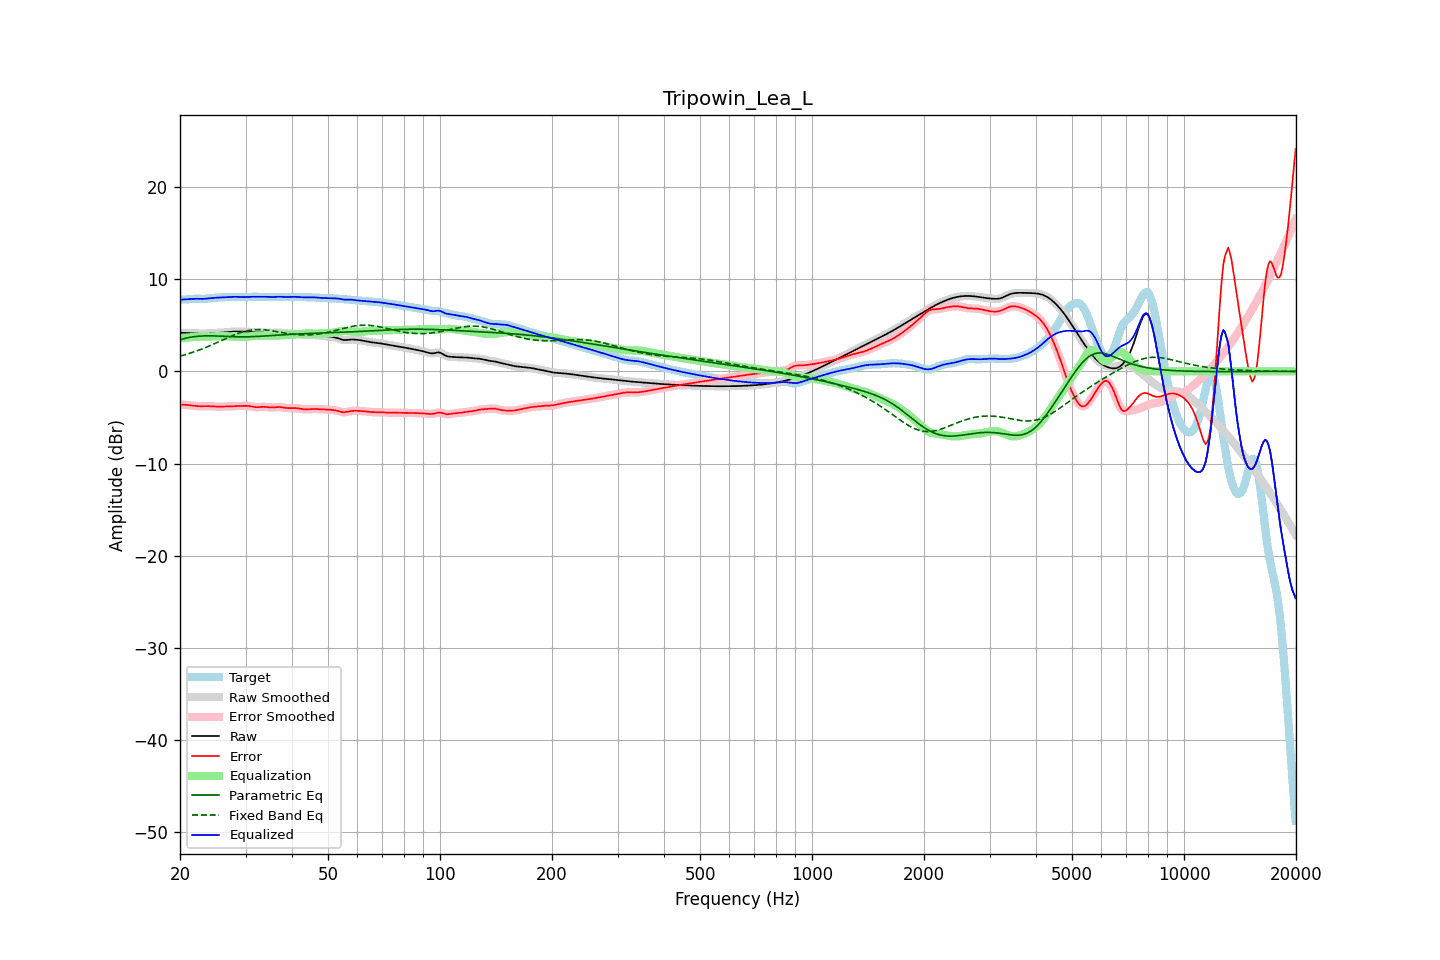

The file beside this chart, header and first rows:
frequency, raw, error, smoothed, error_smoothed, equalization, parametric_eq, fixed_band_eq, equalized_raw, equalized_smoothed, target
20.00, 4.18, -3.61, 4.18, -3.60, 3.59, 3.42, 1.65, 7.77, 7.77, 7.79
20.20, 4.18, -3.61, 4.18, -3.61, 3.60, 3.48, 1.70, 7.79, 7.78, 7.79
20.40, 4.18, -3.61, 4.18, -3.62, 3.62, 3.53, 1.75, 7.80, 7.80, 7.79
20.61, 4.17, -3.63, 4.17, -3.63, 3.64, 3.58, 1.80, 7.81, 7.81, 7.80
20.81, 4.16, -3.64, 4.17, -3.64, 3.65, 3.62, 1.85, 7.82, 7.82, 7.81
21.02, 4.16, -3.66, 4.16, -3.66, 3.67, 3.65, 1.90, 7.83, 7.83, 7.82
21.23, 4.16, -3.68, 4.16, -3.68, 3.69, 3.69, 1.96, 7.84, 7.84, 7.84
21.44, 4.15, -3.70, 4.15, -3.70, 3.70, 3.72, 2.01, 7.85, 7.85, 7.85
21.66, 4.14, -3.72, 4.14, -3.72, 3.72, 3.75, 2.07, 7.87, 7.87, 7.87
21.87, 4.14, -3.74, 4.13, -3.74, 3.74, 3.77, 2.13, 7.88, 7.87, 7.88
22.09, 4.12, -3.76, 4.12, -3.76, 3.75, 3.79, 2.19, 7.88, 7.88, 7.88
22.31, 4.11, -3.77, 4.11, -3.77, 3.77, 3.81, 2.25, 7.87, 7.87, 7.88
22.54, 4.10, -3.78, 4.10, -3.78, 3.77, 3.82, 2.32, 7.87, 7.87, 7.88
22.76, 4.09, -3.78, 4.09, -3.78, 3.78, 3.83, 2.39, 7.86, 7.86, 7.87
22.99, 4.09, -3.78, 4.09, -3.78, 3.78, 3.84, 2.45, 7.86, 7.87, 7.87
23.22, 4.10, -3.77, 4.10, -3.77, 3.78, 3.85, 2.52, 7.87, 7.87, 7.87
23.45, 4.11, -3.77, 4.11, -3.77, 3.78, 3.85, 2.59, 7.89, 7.89, 7.88
23.69, 4.13, -3.77, 4.13, -3.77, 3.78, 3.86, 2.67, 7.90, 7.90, 7.89
23.92, 4.14, -3.77, 4.14, -3.77, 3.78, 3.86, 2.74, 7.92, 7.92, 7.91
24.16, 4.16, -3.78, 4.15, -3.78, 3.79, 3.86, 2.82, 7.94, 7.94, 7.94
24.40, 4.16, -3.80, 4.16, -3.80, 3.80, 3.85, 2.89, 7.96, 7.96, 7.96
24.65, 4.17, -3.81, 4.17, -3.81, 3.81, 3.85, 2.97, 7.97, 7.97, 7.98
24.89, 4.17, -3.82, 4.17, -3.82, 3.81, 3.84, 3.05, 7.98, 7.98, 7.99
25.14, 4.17, -3.83, 4.17, -3.83, 3.82, 3.84, 3.13, 7.99, 7.99, 8.00
25.39, 4.18, -3.83, 4.18, -3.83, 3.82, 3.83, 3.21, 8.00, 8.00, 8.01
25.65, 4.19, -3.83, 4.19, -3.83, 3.83, 3.82, 3.29, 8.02, 8.02, 8.02
25.91, 4.20, -3.82, 4.20, -3.82, 3.83, 3.81, 3.37, 8.03, 8.03, 8.02
26.16, 4.22, -3.82, 4.22, -3.82, 3.82, 3.81, 3.45, 8.04, 8.04, 8.03
26.43, 4.23, -3.81, 4.23, -3.81, 3.82, 3.80, 3.53, 8.05, 8.05, 8.05
26.69, 4.25, -3.81, 4.25, -3.81, 3.81, 3.79, 3.61, 8.06, 8.06, 8.06
26.96, 4.26, -3.81, 4.26, -3.81, 3.80, 3.78, 3.68, 8.07, 8.07, 8.07
27.23, 4.28, -3.80, 4.28, -3.80, 3.80, 3.77, 3.76, 8.08, 8.08, 8.08
27.50, 4.29, -3.79, 4.29, -3.79, 3.79, 3.77, 3.84, 8.08, 8.08, 8.09
27.77, 4.31, -3.78, 4.31, -3.78, 3.78, 3.76, 3.91, 8.09, 8.09, 8.09
28.05, 4.32, -3.77, 4.32, -3.77, 3.78, 3.76, 3.98, 8.09, 8.09, 8.09
28.33, 4.32, -3.77, 4.32, -3.77, 3.77, 3.75, 4.05, 8.09, 8.09, 8.09
28.62, 4.33, -3.76, 4.33, -3.76, 3.76, 3.75, 4.11, 8.09, 8.09, 8.09
28.90, 4.33, -3.76, 4.32, -3.76, 3.75, 3.75, 4.17, 8.08, 8.08, 8.08
29.19, 4.32, -3.75, 4.32, -3.75, 3.75, 3.75, 4.23, 8.07, 8.07, 8.07
29.48, 4.31, -3.75, 4.31, -3.75, 3.74, 3.75, 4.28, 8.06, 8.06, 8.06
29.78, 4.31, -3.74, 4.31, -3.74, 3.75, 3.75, 4.33, 8.05, 8.06, 8.05
30.08, 4.31, -3.74, 4.31, -3.74, 3.75, 3.75, 4.38, 8.06, 8.06, 8.05
30.38, 4.30, -3.75, 4.30, -3.75, 3.77, 3.75, 4.42, 8.07, 8.07, 8.05
30.68, 4.30, -3.77, 4.29, -3.77, 3.79, 3.76, 4.45, 8.08, 8.08, 8.06
30.99, 4.28, -3.80, 4.28, -3.80, 3.81, 3.76, 4.48, 8.09, 8.09, 8.08
31.30, 4.27, -3.83, 4.27, -3.83, 3.83, 3.77, 4.50, 8.09, 8.09, 8.10
31.61, 4.25, -3.86, 4.25, -3.86, 3.84, 3.77, 4.52, 8.09, 8.09, 8.11
31.93, 4.23, -3.88, 4.23, -3.88, 3.86, 3.78, 4.53, 8.08, 8.09, 8.11
32.24, 4.22, -3.89, 4.22, -3.89, 3.86, 3.79, 4.54, 8.08, 8.08, 8.11
32.57, 4.21, -3.88, 4.22, -3.88, 3.87, 3.80, 4.54, 8.08, 8.08, 8.10
32.89, 4.22, -3.86, 4.22, -3.87, 3.87, 3.81, 4.54, 8.09, 8.09, 8.08
33.22, 4.22, -3.85, 4.22, -3.85, 3.87, 3.82, 4.53, 8.09, 8.09, 8.07
33.55, 4.22, -3.85, 4.22, -3.85, 3.87, 3.83, 4.52, 8.10, 8.10, 8.07
33.89, 4.22, -3.85, 4.22, -3.86, 3.88, 3.84, 4.50, 8.09, 8.09, 8.07
34.23, 4.21, -3.87, 4.21, -3.87, 3.88, 3.85, 4.48, 8.09, 8.09, 8.08
34.57, 4.19, -3.89, 4.19, -3.89, 3.89, 3.86, 4.46, 8.08, 8.08, 8.09
34.92, 4.18, -3.91, 4.18, -3.91, 3.89, 3.87, 4.44, 8.07, 8.07, 8.09
35.27, 4.17, -3.92, 4.17, -3.91, 3.89, 3.89, 4.41, 8.06, 8.07, 8.09
35.62, 4.18, -3.91, 4.18, -3.91, 3.89, 3.90, 4.38, 8.07, 8.07, 8.09
35.97, 4.19, -3.90, 4.19, -3.90, 3.89, 3.91, 4.35, 8.08, 8.08, 8.08
... 635 more rows
